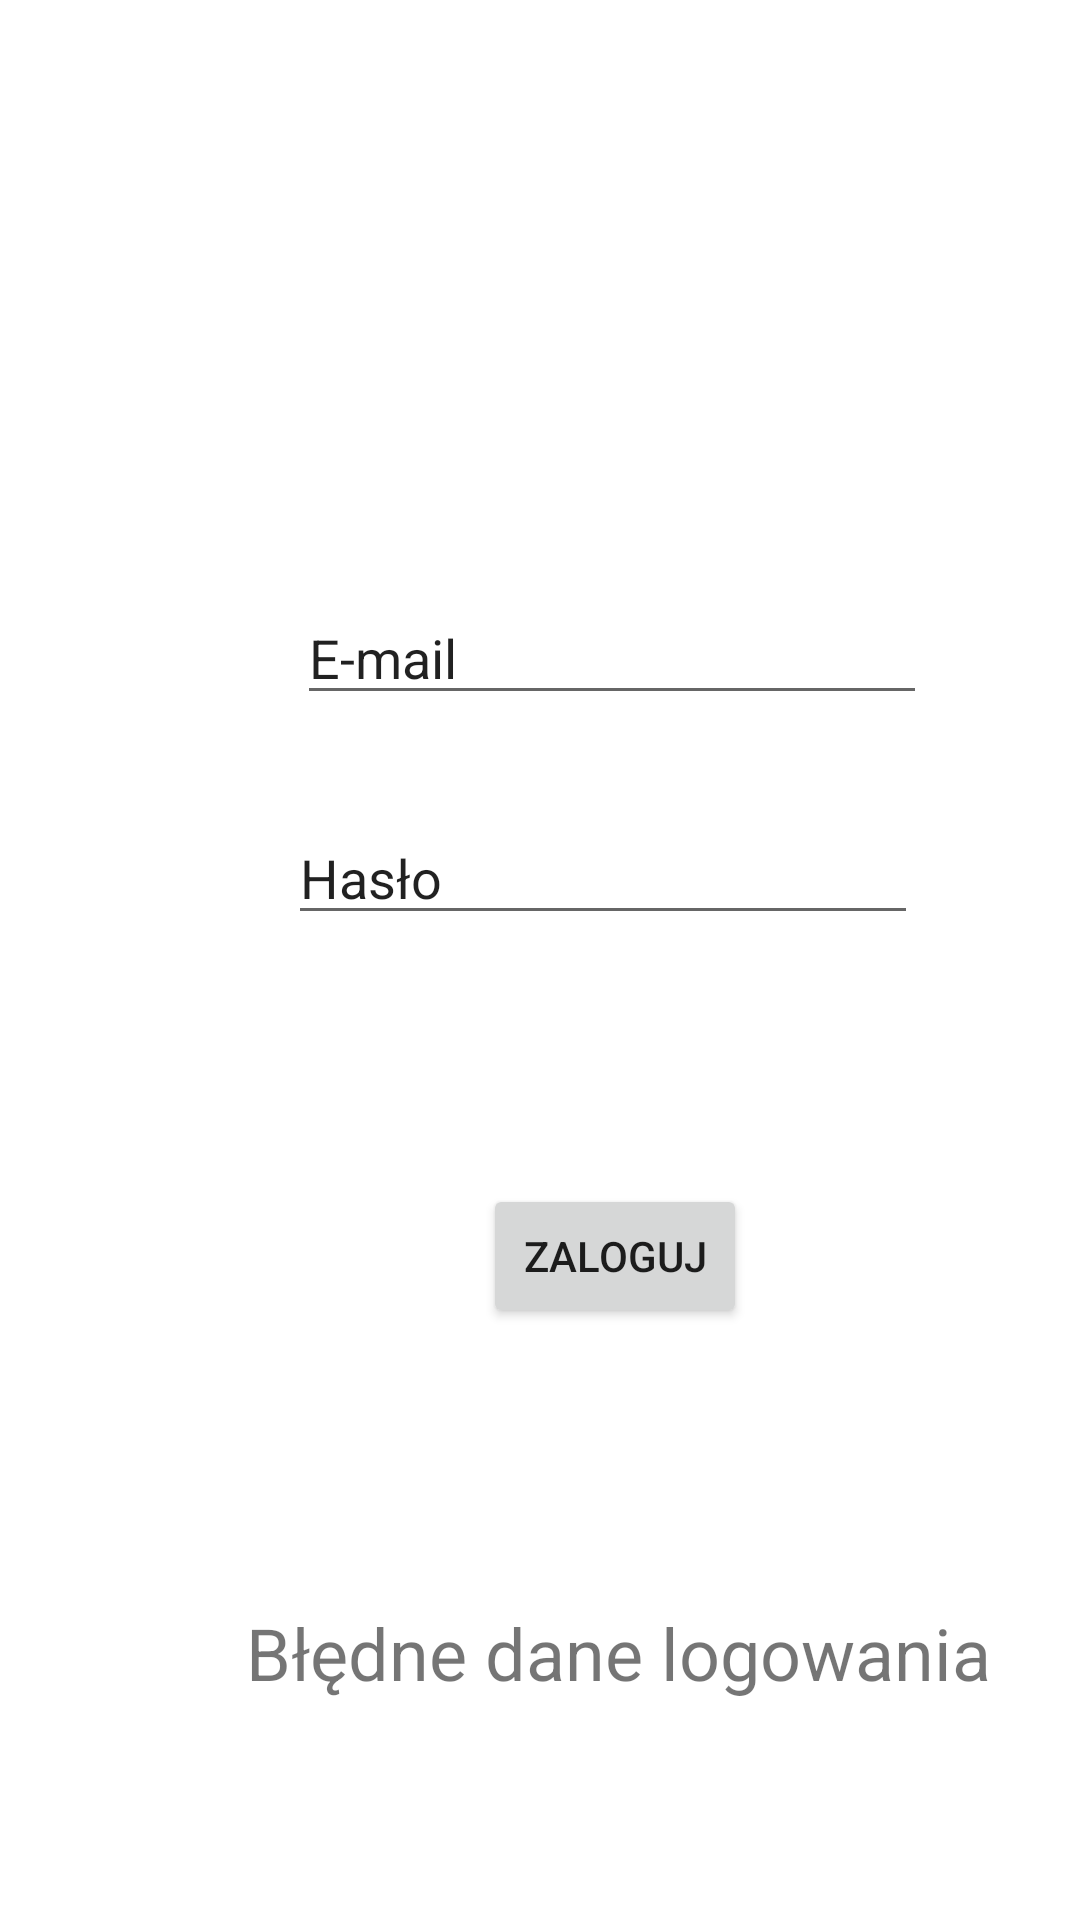

Android layout source for this screen:
<!-- AndroidManifest.xml: application theme Theme.PoszukiwaczeSkarbów -->
<!-- res/layout/activity_logowanie.xml -->
<?xml version="1.0" encoding="utf-8"?>
<androidx.constraintlayout.widget.ConstraintLayout
    xmlns:android="http://schemas.android.com/apk/res/android"
    xmlns:app="http://schemas.android.com/apk/res-auto"
    xmlns:tools="http://schemas.android.com/tools"
    android:layout_width="match_parent"
    android:layout_height="match_parent"
    tools:context=".ui.Logowanie">

    <EditText
        android:id="@+id/email"
        android:layout_width="wrap_content"
        android:layout_height="wrap_content"
        android:layout_marginStart="99dp"
        android:layout_marginTop="197dp"
        android:ems="10"
        android:inputType="textPersonName"
        android:text="E-mail"
        app:layout_constraintStart_toStartOf="parent"
        app:layout_constraintTop_toTopOf="parent" />

    <EditText
        android:id="@+id/password"
        android:layout_width="wrap_content"
        android:layout_height="wrap_content"
        android:layout_marginStart="96dp"
        android:layout_marginTop="32dp"
        android:ems="10"
        android:inputType="textPersonName"
        android:text="Hasło"
        app:layout_constraintStart_toStartOf="parent"
        app:layout_constraintTop_toBottomOf="@+id/email" />

    <Button
        android:id="@+id/loginBtn"
        android:layout_width="wrap_content"
        android:layout_height="wrap_content"
        android:layout_marginStart="161dp"
        android:layout_marginTop="83dp"
        android:text="Zaloguj"
        app:layout_constraintStart_toStartOf="parent"
        app:layout_constraintTop_toBottomOf="@+id/password" />

    <TextView
        android:id="@+id/errorLogin"
        android:layout_width="wrap_content"
        android:layout_height="wrap_content"
        android:layout_marginStart="82dp"
        android:layout_marginTop="92dp"
        android:text="Błędne dane logowania"
        android:textSize="24sp"
        app:layout_constraintStart_toStartOf="parent"
        app:layout_constraintTop_toBottomOf="@+id/loginBtn" />
</androidx.constraintlayout.widget.ConstraintLayout>
<!-- resources referenced by this layout -->
<resources>
  <style name="Theme.PoszukiwaczeSkarbów" parent="Theme.MaterialComponents.DayNight.DarkActionBar">
          
          <item name="colorPrimary">@color/purple_500</item>
          <item name="colorPrimaryVariant">@color/purple_700</item>
          <item name="colorOnPrimary">@color/white</item>
          
          <item name="colorSecondary">@color/teal_200</item>
          <item name="colorSecondaryVariant">@color/teal_700</item>
          <item name="colorOnSecondary">@color/black</item>
          
          <item name="android:statusBarColor" tools:targetApi="l">?attr/colorPrimaryVariant</item>
          
      </style>
  <color name="purple_500">#FF6200EE</color>
  <color name="purple_700">#FF3700B3</color>
  <color name="white">#FFFFFFFF</color>
  <color name="teal_200">#FF03DAC5</color>
  <color name="teal_700">#FF018786</color>
  <color name="black">#FF000000</color>
</resources>
